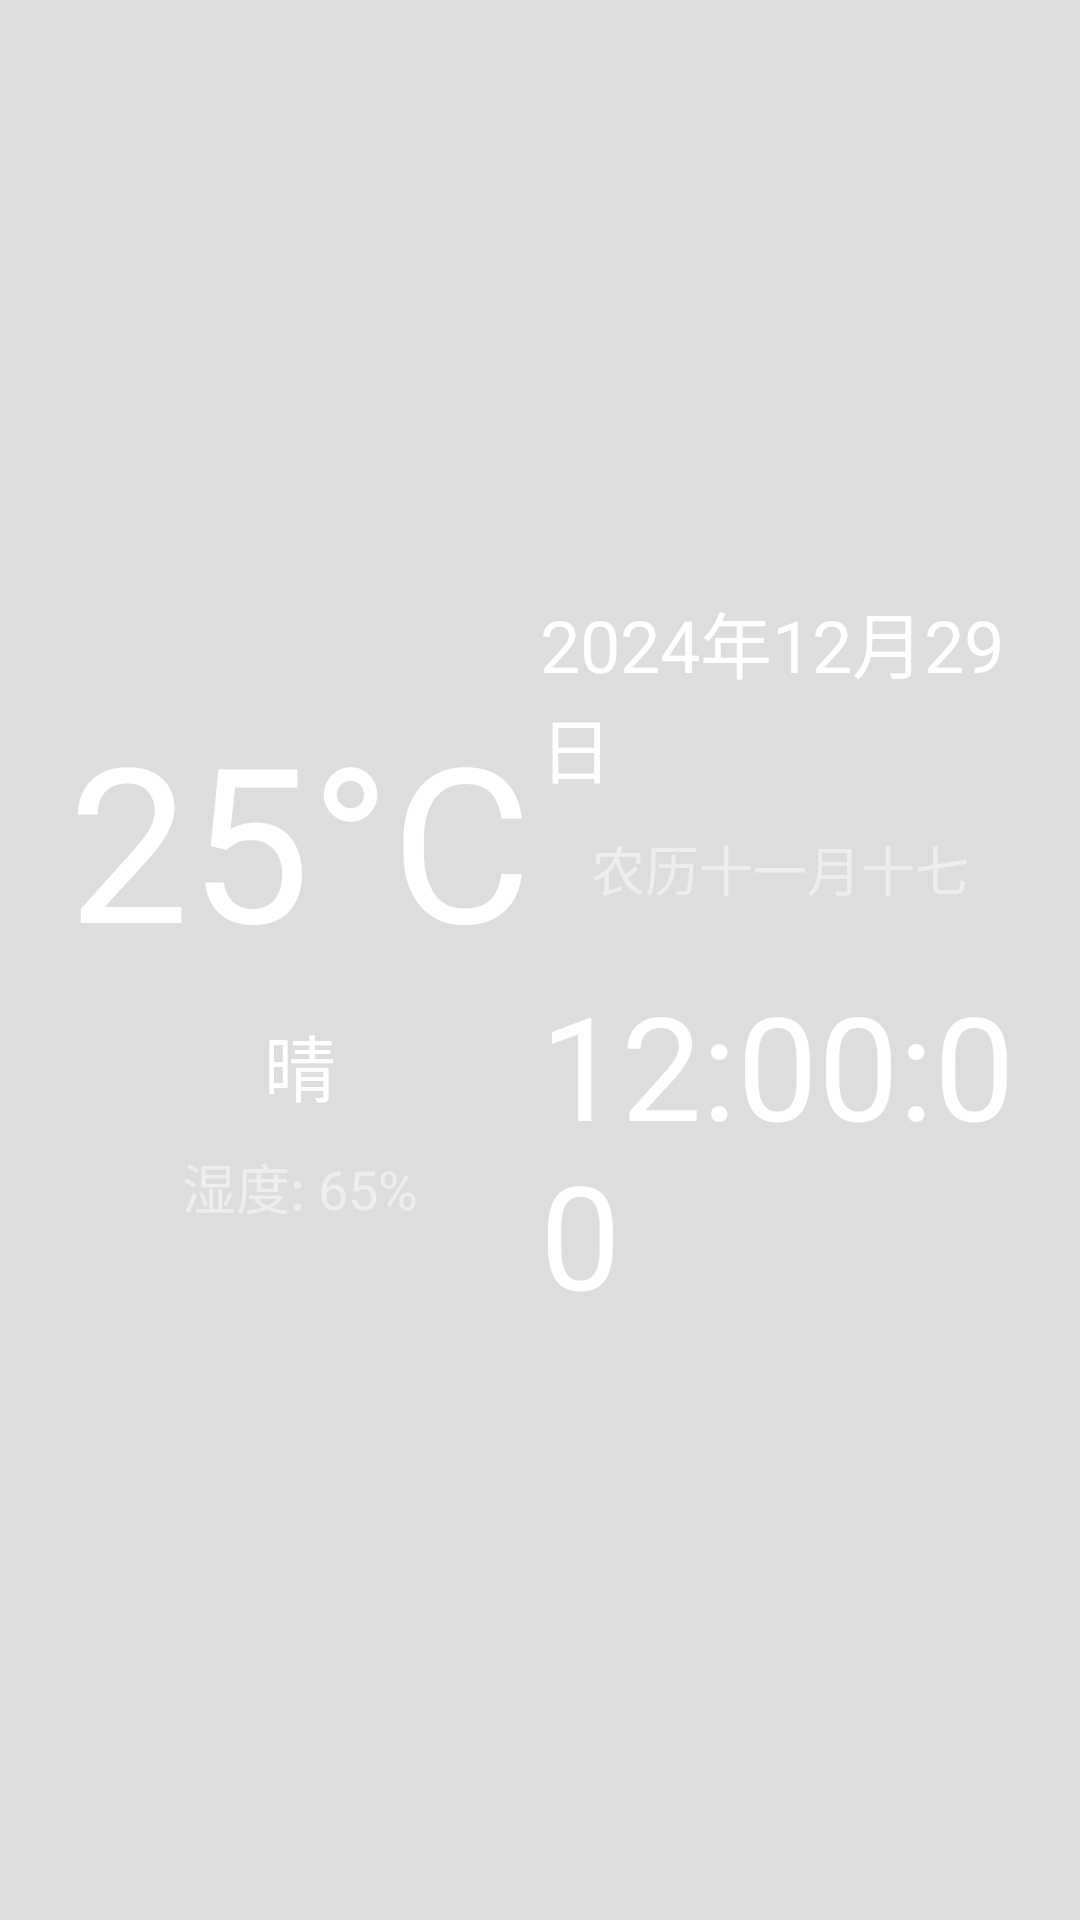

Layout XML and referenced resources for this Android screen:
<!-- AndroidManifest.xml: fallback theme Theme.MaterialComponents.DayNight.NoActionBar -->
<!-- res/layout/activity_weather.xml -->
<?xml version="1.0" encoding="utf-8"?>
<LinearLayout xmlns:android="http://schemas.android.com/apk/res/android"
    android:layout_width="match_parent"
    android:layout_height="match_parent"
    android:baselineAligned="false"
    android:orientation="horizontal"
    android:background="#DDDDDD"
    android:padding="20dp">

    
    <LinearLayout
        android:layout_width="0dp"
        android:layout_height="match_parent"
        android:layout_weight="1"
        android:orientation="vertical"
        android:gravity="center">

        
        <TextView
            android:id="@+id/temperature"
            android:layout_width="wrap_content"
            android:layout_height="wrap_content"
            android:textSize="72sp"
            android:textColor="@android:color/white"
            android:text="25°C"/>

        
        <TextView
            android:id="@+id/weather_condition"
            android:layout_width="wrap_content"
            android:layout_height="wrap_content"
            android:textSize="24sp"
            android:textColor="@android:color/white"
            android:layout_marginTop="10dp"
            android:text="晴"/>

        
        <TextView
            android:id="@+id/humidity"
            android:layout_width="wrap_content"
            android:layout_height="wrap_content"
            android:textSize="18sp"
            android:textColor="#80FFFFFF"
            android:layout_marginTop="10dp"
            android:text="湿度: 65%"/>
    </LinearLayout>

    
    <LinearLayout
        android:layout_width="0dp"
        android:layout_height="match_parent"
        android:layout_weight="1"
        android:orientation="vertical"
        android:gravity="center">

        
        <TextView
            android:id="@+id/date"
            android:layout_width="wrap_content"
            android:layout_height="wrap_content"
            android:textSize="24sp"
            android:textColor="@android:color/white"
            android:text="2024年12月29日"/>

        
        <TextView
            android:id="@+id/lunar_date"
            android:layout_width="wrap_content"
            android:layout_height="wrap_content"
            android:textSize="18sp"
            android:textColor="#80FFFFFF"
            android:layout_marginTop="10dp"
            android:text="农历十一月十七"/>

        
        <TextClock
            android:id="@+id/time"
            android:layout_width="wrap_content"
            android:layout_height="wrap_content"
            android:textSize="48sp"
            android:textColor="@android:color/white"
            android:layout_marginTop="20dp"
            android:format12Hour="hh:mm:ss"
            android:format24Hour="HH:mm:ss"/>
    </LinearLayout>
</LinearLayout>
<!-- resources referenced by this layout -->
<resources>

</resources>
